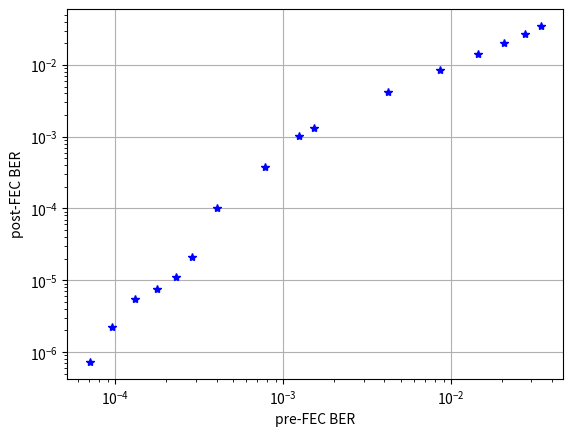

Recreate this plot in Python.
import matplotlib.pyplot as plt
import matplotlib.axes as ax
                  


class BERT:
    def __init__(self):
        self.lines = []
        self.tap_weights = []
        self.FEC_codes = []
        
    def add_point(self, pre_FEC_BER, post_FEC_BER, tap_weights , FEC_code):
        
        added = False
            
        for line in self.lines:
            if line.FEC_code == FEC_code and line.tap_weights == tap_weights :
                line.add(pre_FEC_BER, post_FEC_BER)
                added = True
        
        if not added:
            newline = self.line(FEC_code, tap_weights)
            newline.add(pre_FEC_BER, post_FEC_BER)
            self.lines = self.lines + [newline]
            
    def plot(self):
        #plot = plt.figure()
        for line in self.lines:
            post_FEC = []
            pre_FEC = []
            for i in range (len(line.points)):
                #print(line.points[i])
                post_FEC = post_FEC + [line.points[i][0]]
                pre_FEC = pre_FEC + [line.points[i][1]]
                
            #print(post_FEC,pre_FEC)
            #plt.loglog(post_FEC,pre_FEC)
            plt.loglog(pre_FEC,post_FEC, "b*" ,label = "RS(544,536,4), h = [0.6, 0.2, -0.2]")
       
        plt.xlabel("pre-FEC BER")
        plt.ylabel("post-FEC BER")
        plt.grid()
        
        #plt.xlim([1e-2, 1e-7])
        #plt.ylim([1e-5, 1e-2])
        plt.show()
            
    class line:
        def __init__(self, FEC_code, tap_weights):
            self.FEC_code = FEC_code
            self.tap_weights = tap_weights
            self.points = []
            
        def add(self, pre_FEC_BER, post_FEC_BER):
            #print(0)
            
            if len(self.points) == 0:
                #print(1)
                self.points = [[post_FEC_BER, pre_FEC_BER]]
                return True
            
            if self.points[0][0] < post_FEC_BER:
                #print(2)
                self.points =  [[post_FEC_BER, pre_FEC_BER]] + self.points
                return True
                
            for point_idx in range(len(self.points)):
                if self.points[point_idx][0] < post_FEC_BER:
                    #print(3,point_idx)
                    self.points =  self.points[:point_idx] + [[post_FEC_BER, pre_FEC_BER]] + self.points[point_idx:]
                    return True
            
            #print(3)
            self.points = self.points + [[post_FEC_BER, pre_FEC_BER]]
            return True

#%%


bert = BERT()


tap_weights = '[0.6, 0.2, -0.2]'
FEC_code = 'RS(544,536)'



bert.add_point(0.03415591078931959, 0.034794674702931586, tap_weights , FEC_code)

bert.add_point(0.027440123443838966, 0.027348414045661754 ,tap_weights , FEC_code)

bert.add_point(0.02053169351900772, 0.020192069274638083 ,tap_weights , FEC_code)

bert.add_point(0.014490155201254275, 0.014204924755383472 ,tap_weights , FEC_code)

bert.add_point(0.008613602854924879,0.008452383223 ,tap_weights , FEC_code)

bert.add_point(0.00419712867189154, 0.004249556543134525 ,tap_weights , FEC_code)

bert.add_point(0.001519206083690803,  0.0013389536325316143, tap_weights , FEC_code)

bert.add_point(0.0002851491644843378,  2.1076121993553185e-05 ,tap_weights , FEC_code)

bert.add_point( 0.00023078962476658776, 1.1126157915148741e-05 ,tap_weights , FEC_code)

bert.add_point( 0.0001759532469811382, 7.667512254668218e-06 ,tap_weights , FEC_code)

bert.add_point( 0.00013160730668507897, 5.5040422012899074e-06 ,tap_weights , FEC_code)

bert.add_point( 9.568550558504534e-05, 2.214269851093641e-06 ,tap_weights , FEC_code)

bert.add_point( 7.05720340195351e-05,  7.257714354314462e-07 ,tap_weights , FEC_code)

bert.add_point( 0.0012455010328312546, 0.001026149650002861 ,tap_weights , FEC_code)

bert.add_point(  0.0007820144310272809,0.0003814682713765283 ,tap_weights , FEC_code)

bert.add_point(  0.0004024513291384299, 0.00010013542123633867 ,tap_weights , FEC_code)

bert.plot()
#%%
#tap_weights = [1,0.55,0.3]

#FEC_code = 'KR4'

#0.1 Noise Varience

#NO FEC
#Bits Transmitted = 10485740 Bit Errors = 9970
#Bit Error Ratio =  0.0009508151069929256

#FEC
#Bits Transmitted = 10485740 Bit Errors = 1118
#Bit Error Ratio =  0.00010662099193762195

#bert.add_point( 0.0009508151069929256, 0.00010662099193762195 ,tap_weights , FEC_code)

#0.09 Noise Varience

#NO FEC
#Bits Transmitted = 10485740 Bit Errors = 5353
#Bit Error Ratio =  0.0005105028352791506

#FEC
#Bits Transmitted = 37748880 Bit Errors = 245
#Bit Error Ratio =  6.490258783836766e-06


#bert.add_point( 0.0005105028352791506, 6.490258783836766e-06 ,tap_weights , FEC_code)


#tst.plot()